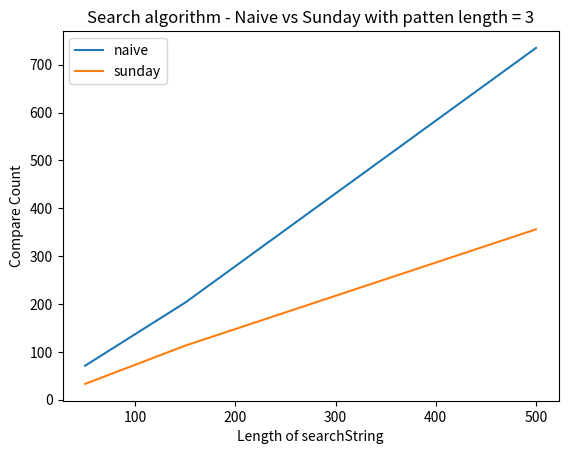

Write Python code to recreate this figure.
import matplotlib.pyplot as plt
from random import choice
from string import ascii_uppercase

#This can be used to generate both pattern and 'searchString'
def randomString(dl: int, alfabet: str) -> str:
    result = ""
    for _ in range(dl):
        result += choice(alfabet)
    return result

def matchesAt(searchString, pattern, position):
    compareCount = 0
    for i in range(0, len(pattern)):
        compareCount += 1
        if(pattern[i] != searchString[position+i]):
           return [False, compareCount]
    else:    
        return [True, compareCount]

def prepareLastP(alfabet, pattern):
    dic = {i : -1 for i in alfabet}
    for i in pattern:
        for key, value in dic.items():
            if (key == i):
                dic[i] = pattern.rindex(i)
    return dic            


def naiveV2(searchString, pattern):
    compareCount = 0
    #+1 because of python in range
    for i in range(0, len(searchString) - len(pattern) + 1):
        res = matchesAt(searchString, pattern, i)
        compareCount += res[1]
        if(res[0]):
            print("matches at: " + str(i))
    return compareCount

def sundayV2(searchString, pattern, lastp):
    compareCount = 0
    #start index
    i = 0
    while ( i <= len(searchString) - len(pattern)):
        res = matchesAt(searchString, pattern, i)
        compareCount += res[1]
        if(res[0]):
            print("matches at: " + str(i))    
        i = i + len(pattern)
        if(i < len(searchString)):
            i = i - lastp[searchString[i]]
    return compareCount        
 

def createResultGrapth(xAxisParameters, yAxisParametersNaive,yAxisParametersSunday,patternLength):
    fig, ax = plt.subplots()  # Create a figure containing a single axes.
    ax.plot(xAxisParameters,yAxisParametersNaive, label = "naive" )
    ax.plot(xAxisParameters,yAxisParametersSunday, label = "sunday" )
    ax.set_xlabel('Length of searchString')
    ax.set_ylabel('Compare Count')
    ax.set_title("Search algorithm - Naive vs Sunday with patten length = " + str(patternLength))
    ax.legend()
    fig.show()    


if __name__ == "__main__":
    #Creating alphabet, pattern to search and searchString length table
    searchStringLength = [50, 150, 500]
    alphabet = ascii_uppercase[:3]
    pattern = randomString(3, ascii_uppercase[:3])
    
    print(pattern)
    
    #Running Naive algorithm
    r1 = naiveV2(randomString(searchStringLength[0],  alphabet), pattern)
    r2 = naiveV2(randomString(searchStringLength[1], alphabet), pattern)
    r3 = naiveV2(randomString(searchStringLength[2], alphabet), pattern)
  
    #Running Sunday algorithm with 
    dic = prepareLastP(alphabet, pattern)
    s1 = sundayV2(randomString(searchStringLength[0], alphabet),pattern,dic)
    s2 = sundayV2(randomString(searchStringLength[1], alphabet),pattern,dic)
    s3 = sundayV2(randomString(searchStringLength[2], alphabet),pattern,dic)
    
    print("Naive counts:")
    print(*[str(r1),str(r2),str(r3)], sep = ' ')
    
    print("Sunday counts:")
    print(*[str(s1),str(s2),str(s3)], sep = ' ')
    #Creating result Graph
    createResultGrapth([50,150,500], [r1, r2, r3],[s1, s2, s3], len(alphabet) )
    